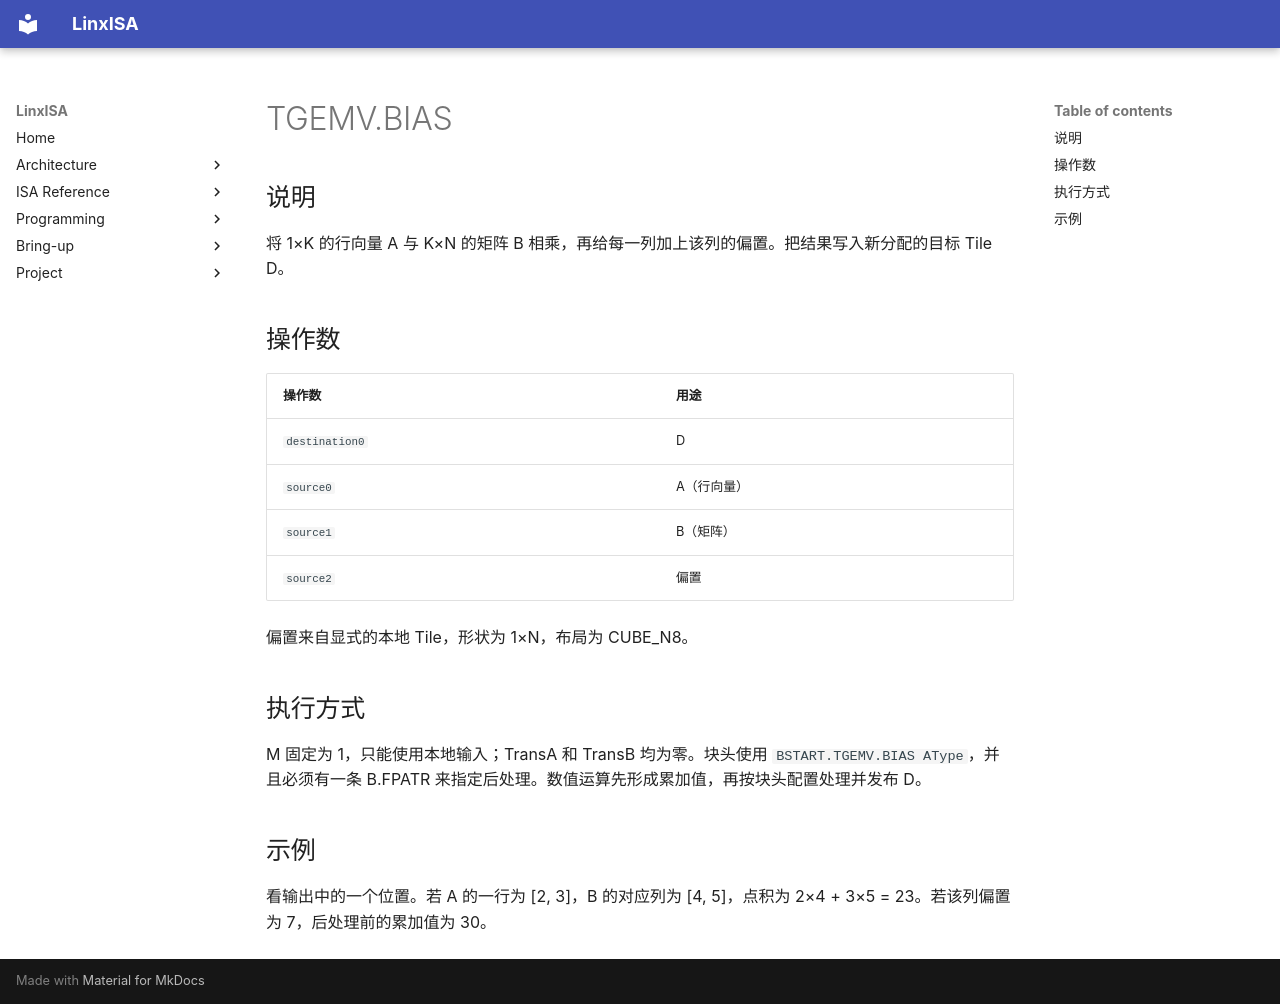

repository: LinxISA/linx-isa · page: zh/isa/header/tileblock/TGEMV.BIAS/index.html · generator: mkdocs

# TGEMV.BIAS

## 说明

将 1×K 的行向量 A 与 K×N 的矩阵 B 相乘，再给每一列加上该列的偏置。把结果写入新分配的目标 Tile D。

## 操作数

| 操作数 | 用途 |
| --- | --- |
| `destination0` | D |
| `source0` | A（行向量） |
| `source1` | B（矩阵） |
| `source2` | 偏置 |

偏置来自显式的本地 Tile，形状为 1×N，布局为 CUBE_N8。

## 执行方式

M 固定为 1，只能使用本地输入；TransA 和 TransB 均为零。块头使用 `BSTART.TGEMV.BIAS AType`，并且必须有一条 B.FPATR 来指定后处理。数值运算先形成累加值，再按块头配置处理并发布 D。

## 示例

看输出中的一个位置。若 A 的一行为 [2, 3]，B 的对应列为 [4, 5]，点积为 2×4 + 3×5 = 23。若该列偏置为 7，后处理前的累加值为 30。
